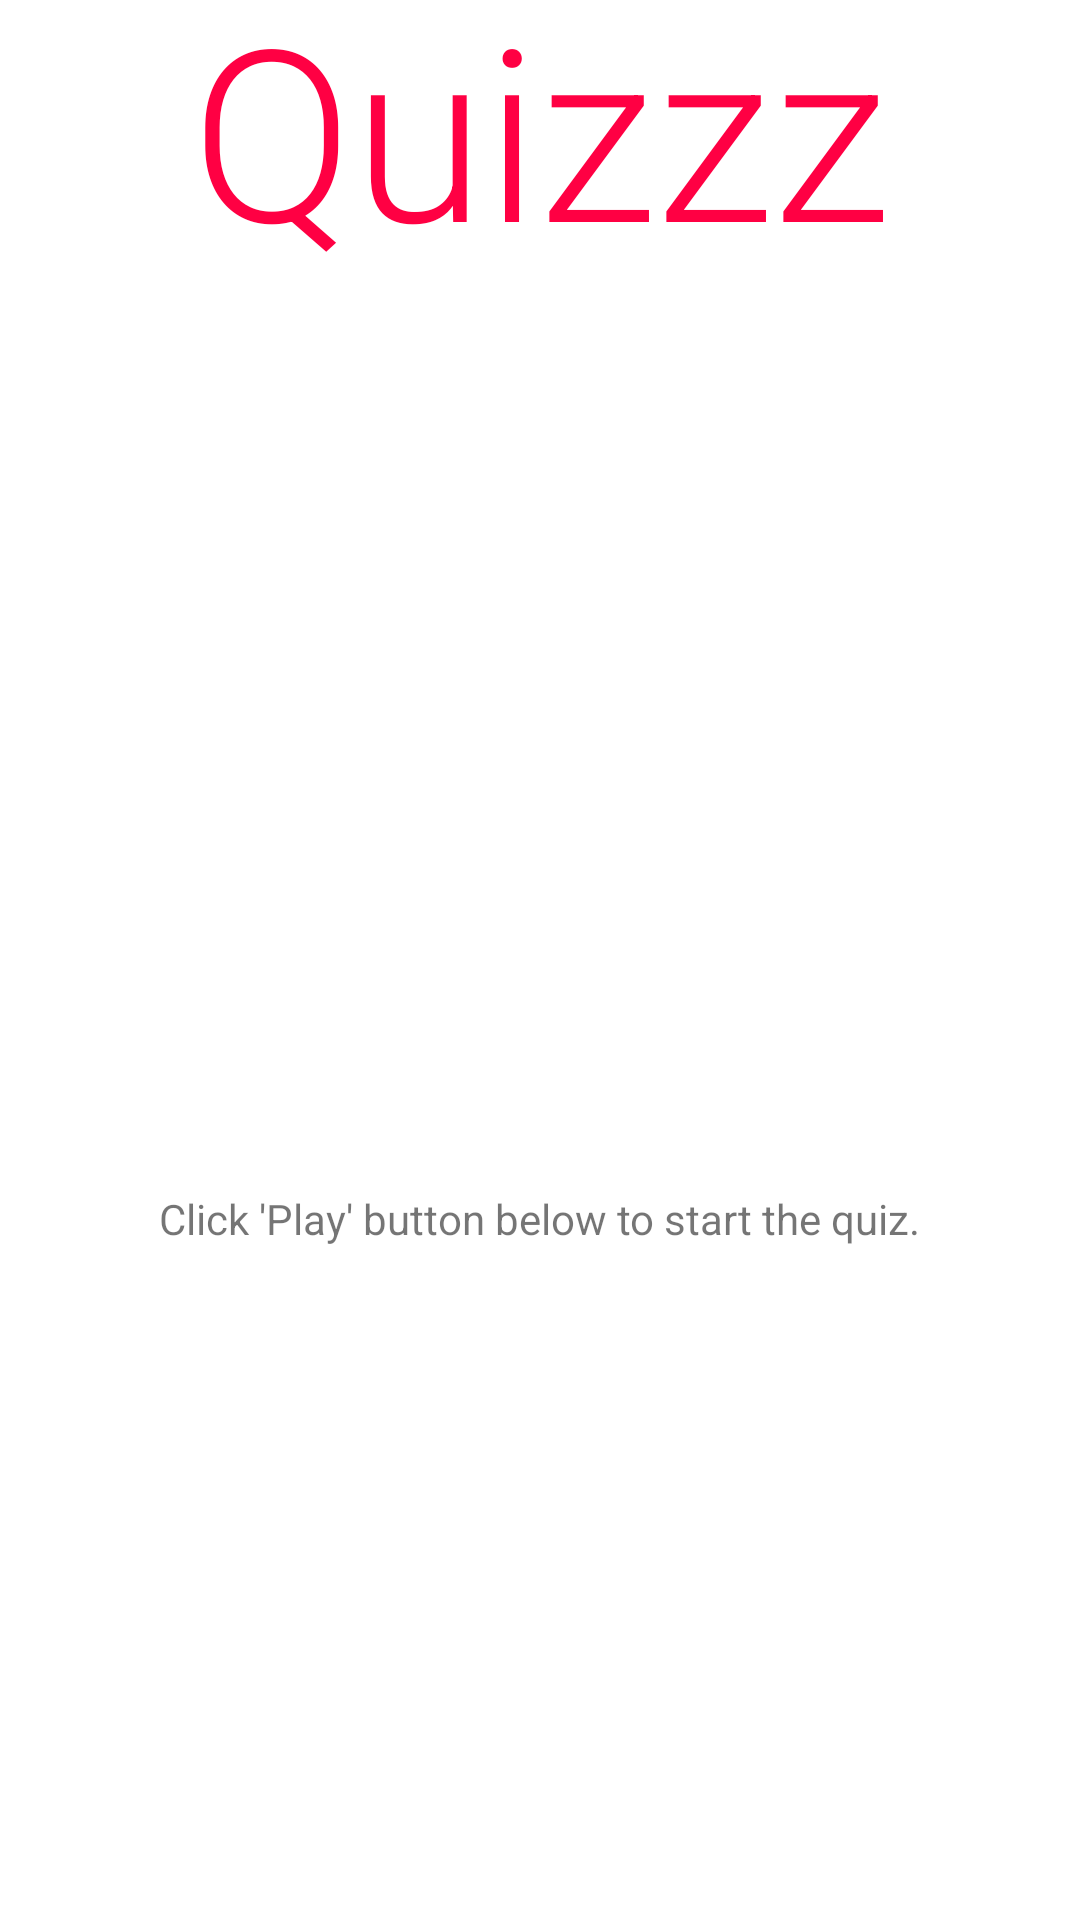

Produce the Android XML layout that renders to this screen, including the resource entries it uses.
<!-- AndroidManifest.xml: application theme AppTheme -->
<!-- res/layout/activity_main.xml -->
<?xml version="1.0" encoding="utf-8"?>
<androidx.constraintlayout.widget.ConstraintLayout xmlns:android="http://schemas.android.com/apk/res/android"
    xmlns:app="http://schemas.android.com/apk/res-auto"
    xmlns:tools="http://schemas.android.com/tools"
    android:layout_width="match_parent"
    android:layout_height="match_parent"
    android:background="@color/white"
    tools:context=".MainActivity">

    <androidx.constraintlayout.widget.Guideline
        android:id="@+id/guideline"
        android:layout_width="wrap_content"
        android:layout_height="wrap_content"
        android:orientation="horizontal"
        app:layout_constraintGuide_percent="0.57" />

    <TextView
        android:id="@+id/helpTextView"
        android:layout_width="wrap_content"
        android:layout_height="wrap_content"
        android:layout_marginTop="32dp"
        android:text="@string/main_help_message"
        app:layout_constraintEnd_toEndOf="parent"
        app:layout_constraintStart_toStartOf="parent"
        app:layout_constraintTop_toTopOf="@+id/guideline" />

    <ImageView
        android:id="@+id/playButton"
        android:layout_width="128dp"
        android:layout_height="128dp"
        app:layout_constraintBottom_toBottomOf="parent"
        app:layout_constraintEnd_toEndOf="parent"
        app:layout_constraintStart_toStartOf="parent"
        app:layout_constraintTop_toTopOf="@+id/guideline"
        app:srcCompat="@drawable/play" />

    <ImageView
        android:id="@+id/imageView"
        android:layout_width="256dp"
        android:layout_height="256dp"
        android:layout_marginBottom="24dp"
        app:layout_constraintBottom_toTopOf="@+id/guideline"
        app:layout_constraintEnd_toEndOf="parent"
        app:layout_constraintStart_toStartOf="parent"
        app:srcCompat="@drawable/form" />

    <TextView
        android:id="@+id/title"
        android:layout_width="wrap_content"
        android:layout_height="wrap_content"
        android:fontFamily="sans-serif-light"
        android:text="@string/app_name"
        android:textColor="@color/red"
        android:textSize="80sp"
        app:layout_constraintBottom_toTopOf="@+id/imageView"
        app:layout_constraintEnd_toEndOf="parent"
        app:layout_constraintStart_toStartOf="parent"
        app:layout_constraintTop_toTopOf="parent" />

</androidx.constraintlayout.widget.ConstraintLayout>
<!-- resources referenced by this layout -->
<resources>
  <color name="red">#FF0043</color>
  <color name="white">#FFFFFF</color>
  <string name="app_name">Quizzz</string>
  <string name="main_help_message">Click \'Play\' button below to start the quiz.</string>
  <style name="AppTheme" parent="Theme.AppCompat.Light.NoActionBar">
          
          <item name="colorPrimary">@color/colorPrimary</item>
          <item name="colorPrimaryDark">@color/colorPrimaryDark</item>
          <item name="colorAccent">@color/colorAccent</item>
      </style>
  <color name="colorPrimary">#008577</color>
  <color name="colorPrimaryDark">#00574B</color>
  <color name="colorAccent">#D81B60</color>
</resources>
